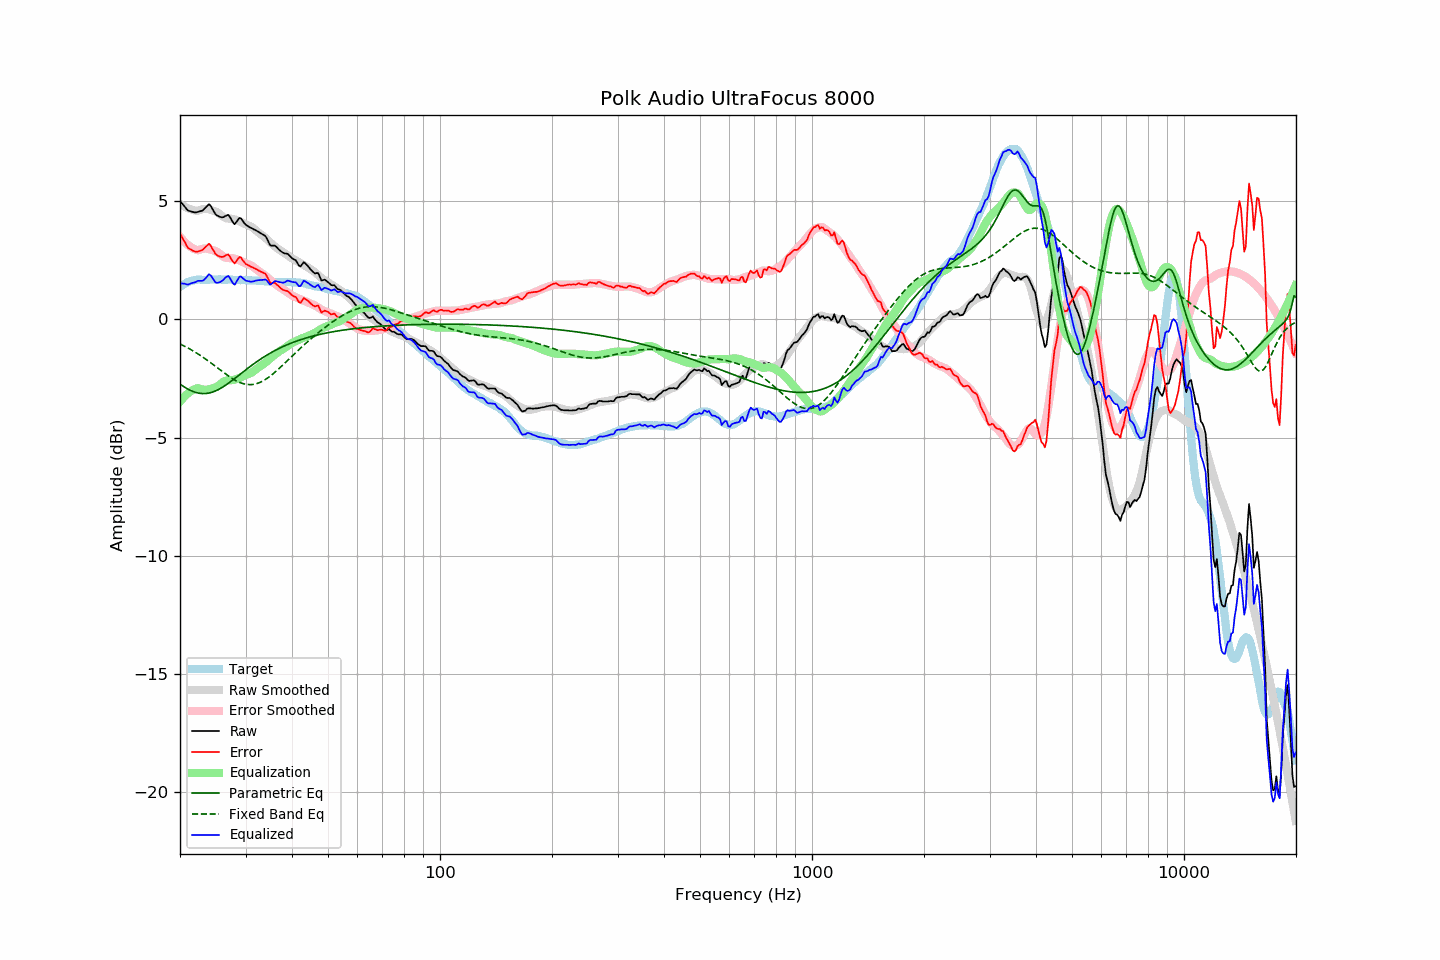

Data behind this chart, as committed beside it:
frequency, raw, error, smoothed, error_smoothed, equalization, parametric_eq, fixed_band_eq, equalized_raw, equalized_smoothed, target
20.00, 4.99, 3.63, 4.87, 3.48, -3.48, -2.74, -1.05, 1.51, 1.39, 1.36
20.20, 4.91, 3.50, 4.83, 3.40, -3.40, -2.79, -1.08, 1.51, 1.43, 1.41
20.40, 4.83, 3.37, 4.79, 3.32, -3.32, -2.84, -1.11, 1.51, 1.46, 1.46
20.61, 4.75, 3.26, 4.75, 3.25, -3.25, -2.88, -1.15, 1.50, 1.49, 1.49
20.81, 4.66, 3.12, 4.71, 3.19, -3.19, -2.92, -1.18, 1.47, 1.52, 1.54
21.02, 4.59, 3.01, 4.68, 3.13, -3.13, -2.96, -1.22, 1.46, 1.55, 1.58
21.23, 4.57, 2.97, 4.66, 3.08, -3.08, -2.99, -1.26, 1.49, 1.58, 1.60
21.44, 4.55, 2.93, 4.63, 3.03, -3.03, -3.02, -1.29, 1.52, 1.60, 1.62
21.66, 4.53, 2.90, 4.61, 2.99, -2.99, -3.05, -1.33, 1.54, 1.62, 1.64
21.87, 4.51, 2.87, 4.60, 2.96, -2.96, -3.08, -1.37, 1.55, 1.64, 1.65
22.09, 4.51, 2.85, 4.59, 2.93, -2.93, -3.10, -1.42, 1.58, 1.65, 1.67
22.31, 4.53, 2.86, 4.58, 2.91, -2.91, -3.12, -1.46, 1.62, 1.66, 1.67
22.54, 4.55, 2.88, 4.60, 2.93, -2.93, -3.13, -1.50, 1.62, 1.67, 1.67
22.76, 4.57, 2.90, 4.63, 2.95, -2.95, -3.14, -1.55, 1.62, 1.67, 1.67
22.99, 4.59, 2.93, 4.65, 2.97, -2.97, -3.14, -1.59, 1.62, 1.68, 1.66
23.22, 4.65, 2.99, 4.66, 2.98, -2.98, -3.14, -1.64, 1.67, 1.68, 1.66
23.45, 4.72, 3.06, 4.66, 2.99, -2.99, -3.14, -1.69, 1.74, 1.68, 1.66
23.69, 4.79, 3.12, 4.66, 2.98, -2.98, -3.13, -1.74, 1.81, 1.68, 1.67
23.92, 4.86, 3.19, 4.64, 2.96, -2.96, -3.12, -1.79, 1.90, 1.68, 1.67
24.16, 4.80, 3.12, 4.62, 2.94, -2.94, -3.11, -1.84, 1.86, 1.68, 1.68
24.40, 4.68, 2.99, 4.60, 2.92, -2.92, -3.09, -1.89, 1.76, 1.68, 1.69
24.65, 4.56, 2.89, 4.58, 2.90, -2.90, -3.06, -1.94, 1.66, 1.67, 1.68
24.89, 4.44, 2.76, 4.55, 2.88, -2.88, -3.03, -1.99, 1.56, 1.68, 1.68
25.14, 4.38, 2.71, 4.52, 2.85, -2.85, -3.00, -2.04, 1.53, 1.68, 1.67
25.39, 4.35, 2.67, 4.48, 2.80, -2.80, -2.97, -2.09, 1.55, 1.68, 1.68
25.65, 4.32, 2.64, 4.43, 2.75, -2.75, -2.93, -2.15, 1.57, 1.68, 1.68
25.91, 4.30, 2.63, 4.37, 2.69, -2.69, -2.89, -2.20, 1.61, 1.68, 1.67
26.16, 4.31, 2.64, 4.32, 2.64, -2.64, -2.85, -2.25, 1.67, 1.68, 1.67
26.43, 4.35, 2.68, 4.28, 2.61, -2.61, -2.81, -2.30, 1.74, 1.67, 1.67
26.69, 4.38, 2.71, 4.26, 2.59, -2.59, -2.76, -2.35, 1.79, 1.67, 1.67
26.96, 4.41, 2.73, 4.25, 2.58, -2.58, -2.71, -2.40, 1.83, 1.67, 1.68
27.23, 4.32, 2.65, 4.25, 2.58, -2.58, -2.66, -2.44, 1.74, 1.67, 1.67
27.50, 4.20, 2.53, 4.24, 2.58, -2.58, -2.61, -2.49, 1.62, 1.67, 1.67
27.77, 4.09, 2.43, 4.23, 2.57, -2.57, -2.56, -2.53, 1.52, 1.66, 1.66
28.05, 4.01, 2.35, 4.22, 2.56, -2.56, -2.51, -2.57, 1.46, 1.66, 1.66
28.33, 4.10, 2.45, 4.19, 2.54, -2.54, -2.46, -2.61, 1.57, 1.66, 1.65
28.62, 4.19, 2.54, 4.17, 2.51, -2.51, -2.40, -2.64, 1.68, 1.66, 1.65
28.90, 4.28, 2.63, 4.14, 2.48, -2.48, -2.35, -2.67, 1.80, 1.66, 1.66
29.19, 4.25, 2.61, 4.10, 2.45, -2.45, -2.30, -2.70, 1.80, 1.65, 1.64
29.48, 4.15, 2.49, 4.07, 2.42, -2.42, -2.24, -2.72, 1.73, 1.65, 1.66
29.78, 4.06, 2.41, 4.03, 2.39, -2.39, -2.19, -2.74, 1.68, 1.65, 1.65
30.08, 3.98, 2.33, 4.00, 2.36, -2.36, -2.14, -2.75, 1.63, 1.65, 1.66
30.38, 3.94, 2.30, 3.98, 2.33, -2.33, -2.08, -2.76, 1.61, 1.65, 1.65
30.68, 3.90, 2.26, 3.95, 2.31, -2.31, -2.03, -2.77, 1.60, 1.64, 1.64
30.99, 3.86, 2.22, 3.92, 2.28, -2.28, -1.98, -2.77, 1.58, 1.64, 1.64
31.30, 3.83, 2.19, 3.88, 2.24, -2.24, -1.93, -2.76, 1.59, 1.64, 1.64
31.61, 3.79, 2.16, 3.83, 2.19, -2.19, -1.88, -2.75, 1.60, 1.64, 1.64
31.93, 3.76, 2.13, 3.77, 2.13, -2.13, -1.83, -2.74, 1.63, 1.63, 1.63
32.24, 3.72, 2.10, 3.71, 2.08, -2.08, -1.78, -2.72, 1.64, 1.63, 1.62
32.57, 3.68, 2.05, 3.65, 2.03, -2.03, -1.74, -2.69, 1.65, 1.62, 1.63
32.89, 3.64, 2.02, 3.61, 1.99, -1.99, -1.69, -2.66, 1.65, 1.62, 1.63
33.22, 3.60, 1.99, 3.56, 1.94, -1.94, -1.65, -2.63, 1.66, 1.61, 1.61
33.55, 3.56, 1.95, 3.50, 1.90, -1.90, -1.60, -2.59, 1.67, 1.61, 1.61
33.89, 3.52, 1.93, 3.44, 1.84, -1.84, -1.56, -2.55, 1.68, 1.60, 1.60
34.23, 3.42, 1.82, 3.38, 1.79, -1.79, -1.52, -2.51, 1.64, 1.60, 1.60
34.57, 3.27, 1.68, 3.32, 1.73, -1.73, -1.48, -2.46, 1.54, 1.59, 1.59
34.92, 3.13, 1.55, 3.25, 1.67, -1.67, -1.44, -2.41, 1.47, 1.59, 1.59
35.27, 3.10, 1.52, 3.19, 1.61, -1.61, -1.40, -2.36, 1.49, 1.58, 1.58
35.62, 3.11, 1.53, 3.13, 1.55, -1.55, -1.36, -2.30, 1.56, 1.58, 1.58
35.97, 3.11, 1.54, 3.08, 1.50, -1.50, -1.33, -2.24, 1.61, 1.58, 1.57
... 635 more rows
